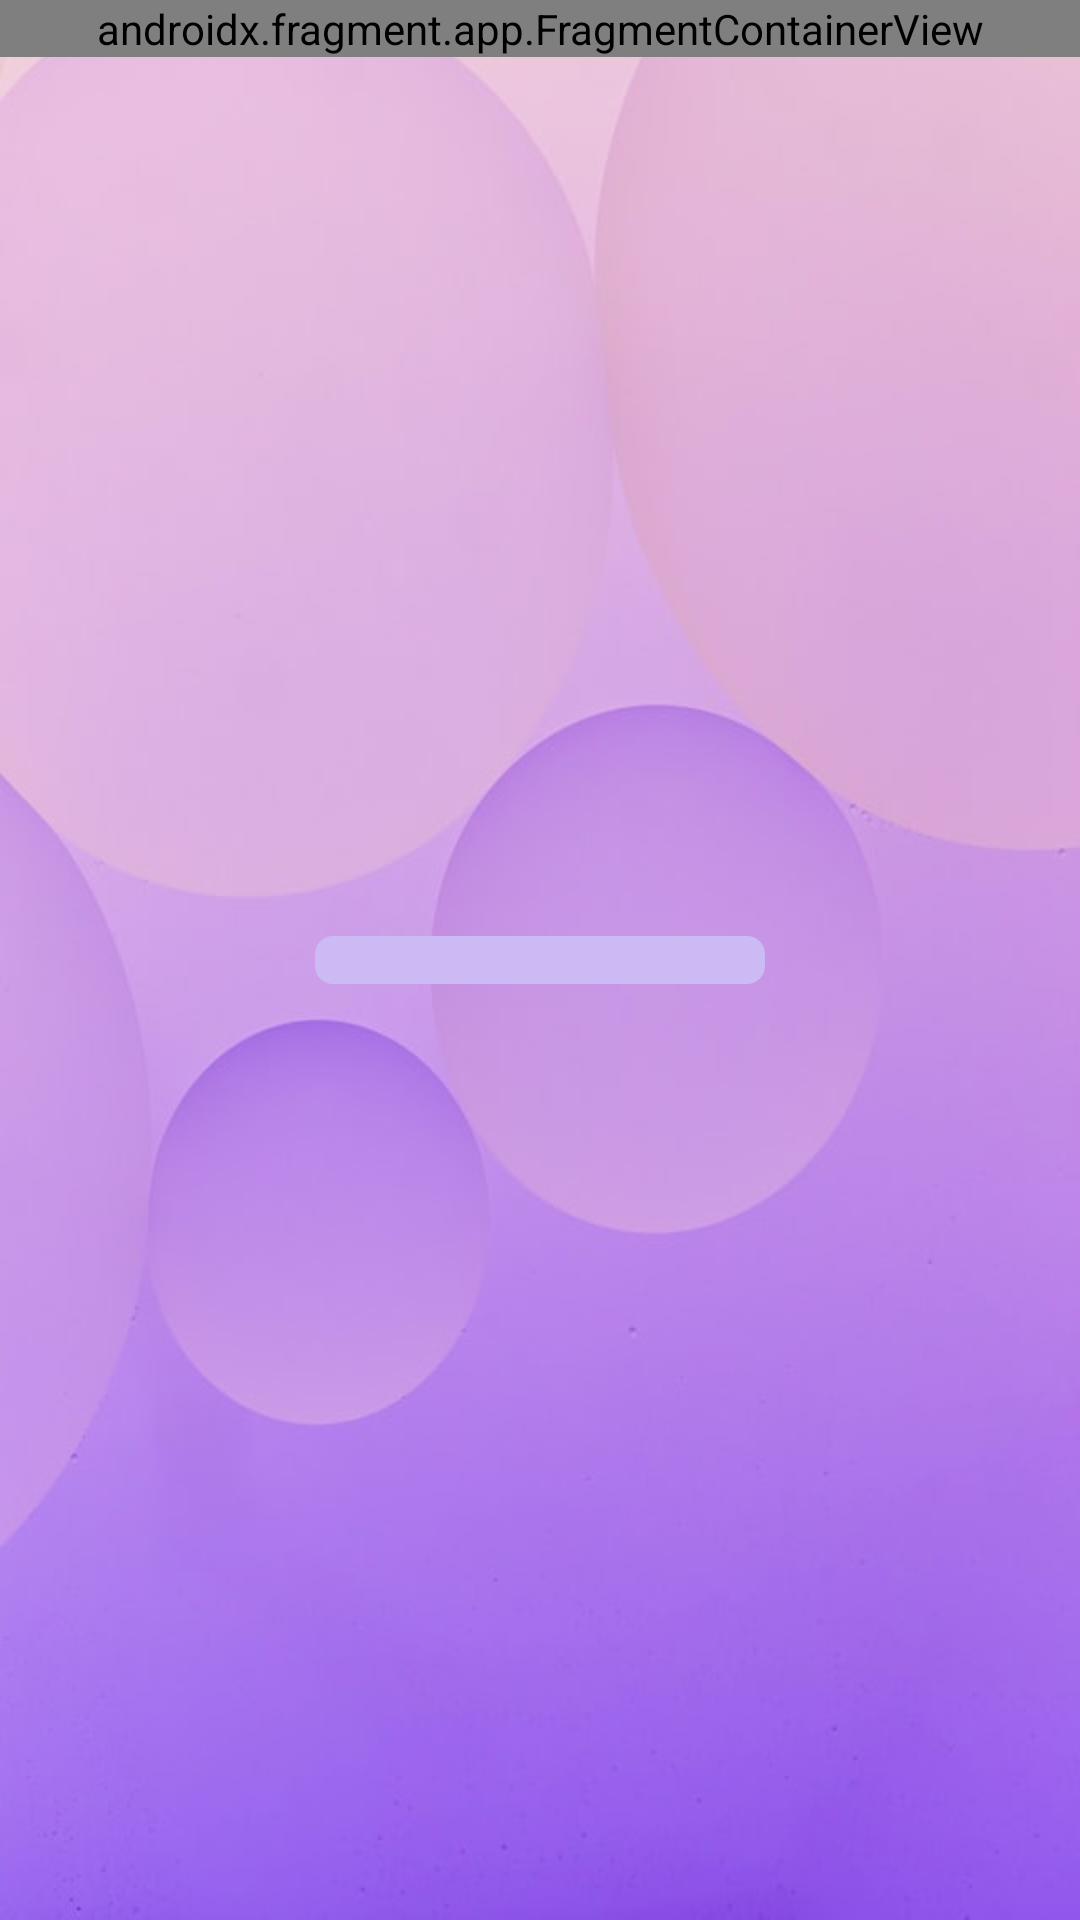

Layout XML and referenced resources for this Android screen:
<!-- AndroidManifest.xml: application theme Theme.ViewIt -->
<!-- res/layout/activity_aractivity.xml -->
<?xml version="1.0" encoding="utf-8"?>
<layout xmlns:android="http://schemas.android.com/apk/res/android"
    xmlns:app="http://schemas.android.com/apk/res-auto"
    xmlns:tools="http://schemas.android.com/tools">

    <androidx.constraintlayout.widget.ConstraintLayout
        android:layout_width="match_parent"
        android:layout_height="match_parent"
        tools:context=".ui.ARActivity">

        <androidx.fragment.app.FragmentContainerView
            android:id="@+id/arFragment"
            app:layout_constraintTop_toTopOf="parent"
            android:name="com.google.ar.sceneform.ux.ArFragment"
            android:layout_width="match_parent"
            android:layout_height="wrap_content" />
        <ProgressBar
            android:id="@+id/progressbar"
            style="@style/Widget.AppCompat.ProgressBar.Horizontal"
            android:layout_width="150dp"
            android:layout_height="wrap_content"
            app:layout_constraintLeft_toLeftOf="parent"
            app:layout_constraintRight_toRightOf="parent"
            app:layout_constraintTop_toTopOf="parent"
            app:layout_constraintBottom_toBottomOf="parent"
            android:progressDrawable="@drawable/progressbar"/>
    </androidx.constraintlayout.widget.ConstraintLayout>
</layout>
<!-- resources referenced by this layout -->
<resources>
  <!-- drawable progressbar (drawable) -->
  <?xml version="1.0" encoding="utf-8"?>
  <layer-list xmlns:android="http://schemas.android.com/apk/res/android">
  
      <item android:id="@+id/background">
          <shape android:shape="rectangle">
              <corners android:radius="6dp"/>
              <solid android:color="#CBBAF3"/>
          </shape>
      </item>
      <item android:id="@+id/progress">
          <scale android:scaleWidth="100%">
              <shape android:shape="rectangle">
                  <corners android:radius="6dp"/>
                  <solid android:color="@color/purple_700"/>
              </shape>
          </scale>
      </item>
  
  </layer-list>
  <style name="Theme.ViewIt" parent="Theme.MaterialComponents.DayNight.NoActionBar">
          
          <item name="colorPrimary">@color/purple_500</item>
          <item name="colorPrimaryVariant">@color/purple_700</item>
          <item name="colorOnPrimary">@color/white</item>
          
          <item name="colorSecondary">@color/teal_200</item>
          <item name="colorSecondaryVariant">@color/teal_700</item>
          <item name="colorOnSecondary">@color/black</item>
          <item name="android:windowFullscreen">true</item>
          <item name="android:textColor">@color/black</item>
          <item name="android:windowBackground">@drawable/background</item>
          
  
          
          <item name="android:windowTranslucentStatus">true</item>
          <item name="android:windowTranslucentNavigation">true</item>
      </style>
  <color name="purple_700">#FF3700B3</color>
  <color name="purple_500">#FF6200EE</color>
  <color name="white">#FFFFFFFF</color>
  <color name="teal_200">#FF03DAC5</color>
  <color name="teal_700">#FF018786</color>
  <color name="black">#FF000000</color>
  <!-- drawable background: jpg bitmap (drawable, 19521 bytes) -->
</resources>
